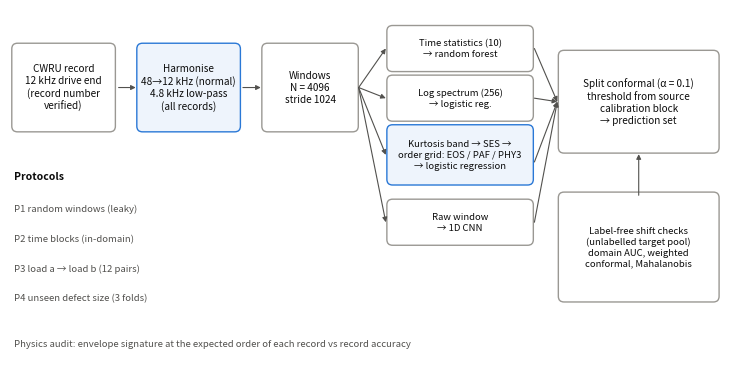

Recreate this plot in Python. (Note: this script raises an exception after producing the figure.)
"""Figure 1: pipeline schematic."""
import matplotlib
matplotlib.use("Agg")
import matplotlib.pyplot as plt
from matplotlib.patches import FancyBboxPatch

INK, INK2, GREY, ACC, LIGHT = "#0b0b0b", "#52514e", "#9a9893", "#2a78d6", "#eef4fc"
fig, ax = plt.subplots(figsize=(7.2, 3.6))
ax.set_xlim(0, 100); ax.set_ylim(0, 50); ax.axis("off")


def box(x, y, w, h, text, accent=False, fs=7.2):
    ax.add_patch(FancyBboxPatch((x, y), w, h, boxstyle="round,pad=0.25,rounding_size=0.8",
                                fc=LIGHT if accent else "white", ec=ACC if accent else GREY, lw=1.0))
    ax.text(x + w / 2, y + h / 2, text, ha="center", va="center", fontsize=fs, color=INK, linespacing=1.25)


def arrow(x0, y0, x1, y1):
    ax.annotate("", xy=(x1, y1), xytext=(x0, y0),
                arrowprops=dict(arrowstyle="-|>", color=INK2, lw=0.8, shrinkA=0, shrinkB=0, mutation_scale=7))


box(0.5, 33, 14, 12, "CWRU record\n12 kHz drive end\n(record number\nverified)")
box(18, 33, 14, 12, "Harmonise\n48→12 kHz (normal)\n4.8 kHz low-pass\n(all records)", accent=True)
box(35.5, 33, 13, 12, "Windows\nN = 4096\nstride 1024")
arrow(15.2, 39, 17.6, 39); arrow(32.6, 39, 35.1, 39)
# representations
reps = [("Time statistics (10)\n→ random forest", 41.5), ("Log spectrum (256)\n→ logistic reg.", 34.5),
        ("Kurtosis band → SES →\norder grid: EOS / PAF / PHY3\n→ logistic regression", 25.5), ("Raw window\n→ 1D CNN", 17)]
for t, y in reps:
    box(53, y, 20, 6 if "Kurtosis" not in t else 8, t, accent="Kurtosis" in t, fs=6.8)
    arrow(48.8, 39, 52.6, y + (3 if "Kurtosis" not in t else 4))
box(77, 30, 22, 14, "Split conformal (α = 0.1)\nthreshold from source\ncalibration block\n→ prediction set", accent=False)
for _, y in reps:
    arrow(73.4, y + 3, 76.6, 37)
# shift diagnostics
box(77, 9, 22, 15, "Label-free shift checks\n(unlabelled target pool)\ndomain AUC, weighted\nconformal, Mahalanobis", fs=6.8)
arrow(88, 23.8, 88, 29.6)
# protocols strip
ax.text(0.5, 26, "Protocols", fontsize=7.5, color=INK, weight="bold")
for i, t in enumerate(["P1 random windows (leaky)", "P2 time blocks (in-domain)",
                       "P3 load a → load b (12 pairs)", "P4 unseen defect size (3 folds)"]):
    ax.text(0.5, 21.5 - 4.2 * i, t, fontsize=6.9, color=INK2)
ax.text(0.5, 2.5, "Physics audit: envelope signature at the expected order of each record vs record accuracy",
        fontsize=6.9, color=INK2)
fig.tight_layout(pad=0.2)
fig.savefig("figures/fig1_pipeline.png", dpi=300)
